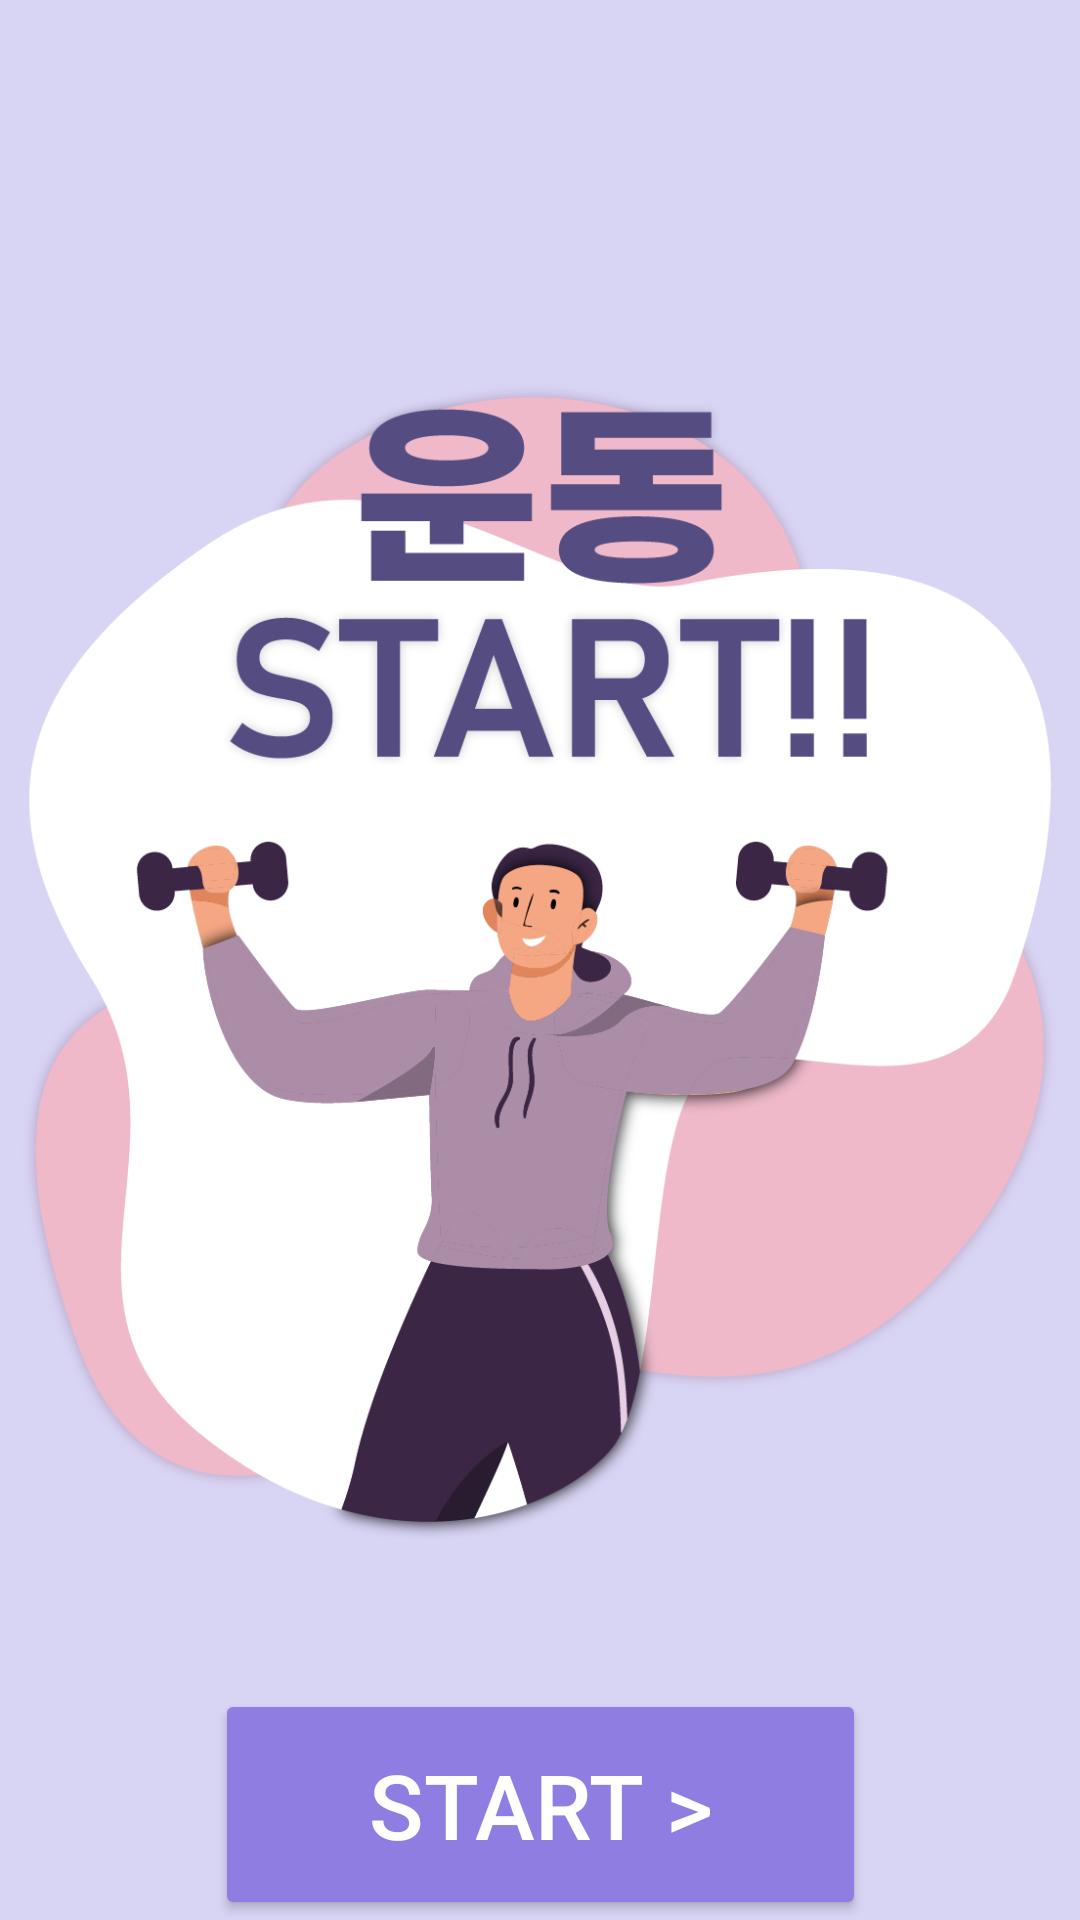

Reconstruct the res/layout file that produces this screen, plus the resources it refers to.
<!-- AndroidManifest.xml: application theme Theme.Phome -->
<!-- res/layout/exer_start.xml -->
<?xml version="1.0" encoding="utf-8"?>
<androidx.constraintlayout.widget.ConstraintLayout
    xmlns:android="http://schemas.android.com/apk/res/android"
    xmlns:app="http://schemas.android.com/apk/res-auto"
    android:layout_width="match_parent"
    android:layout_height="match_parent"
    android:background="@color/colorPrimary">


    <ImageView
        android:id="@+id/exer_start_woman"
        android:layout_width="match_parent"
        android:layout_height="match_parent"
        android:adjustViewBounds="true"
        app:layout_constraintEnd_toEndOf="parent"
        app:layout_constraintHorizontal_bias="0.0"
        app:layout_constraintStart_toStartOf="parent"
        app:layout_constraintTop_toTopOf="parent"
        app:layout_constraintBottom_toTopOf="@id/button_start"
        app:srcCompat="@drawable/exer_start_woman"
        android:contentDescription="@string/start" />

    <Button
        android:id="@+id/button_start"
        android:layout_width="217dp"
        android:layout_height="77dp"
        android:layout_marginTop="92dp"
        android:backgroundTint="@color/colorAccent"
        android:text="@string/start_"
        android:textColor="#ffffff"
        android:textSize="30sp"
        app:layout_constraintEnd_toEndOf="parent"
        app:layout_constraintStart_toStartOf="parent"
        app:layout_constraintBottom_toBottomOf="parent"
        app:layout_constraintVertical_bias="0.0" />
</androidx.constraintlayout.widget.ConstraintLayout>
<!-- resources referenced by this layout -->
<resources>
  <color name="colorAccent">#907DE2</color>
  <color name="colorPrimary">#D8D4F4</color>
  <!-- drawable exer_start_woman: png bitmap (drawable-v24, 178617 bytes) -->
  <string name="start">Start</string>
  <string name="start_">Start &gt;</string>
  <style name="Theme.Phome" parent="Theme.MaterialComponents.Light.NoActionBar">
          <item name="colorPrimary">@color/secondary</item>
          <item name="colorPrimaryDark">@color/colorPrimaryDark</item>
          <item name="colorAccent">@color/colorAccent</item>
          <item name="android:itemBackground">@color/productGridBackgroundColor</item>
          <item name="bottomNavigationStyle">@style/Widget.MaterialComponents.BottomNavigationView.Colored</item>
          <item name="colorOnPrimary">@color/black</item>
      </style>
  <color name="secondary">#BFB3F4</color>
  <color name="colorPrimaryDark">#554D82</color>
  <color name="productGridBackgroundColor">#D8D4F4</color>
  <color name="black">#000000</color>
</resources>
